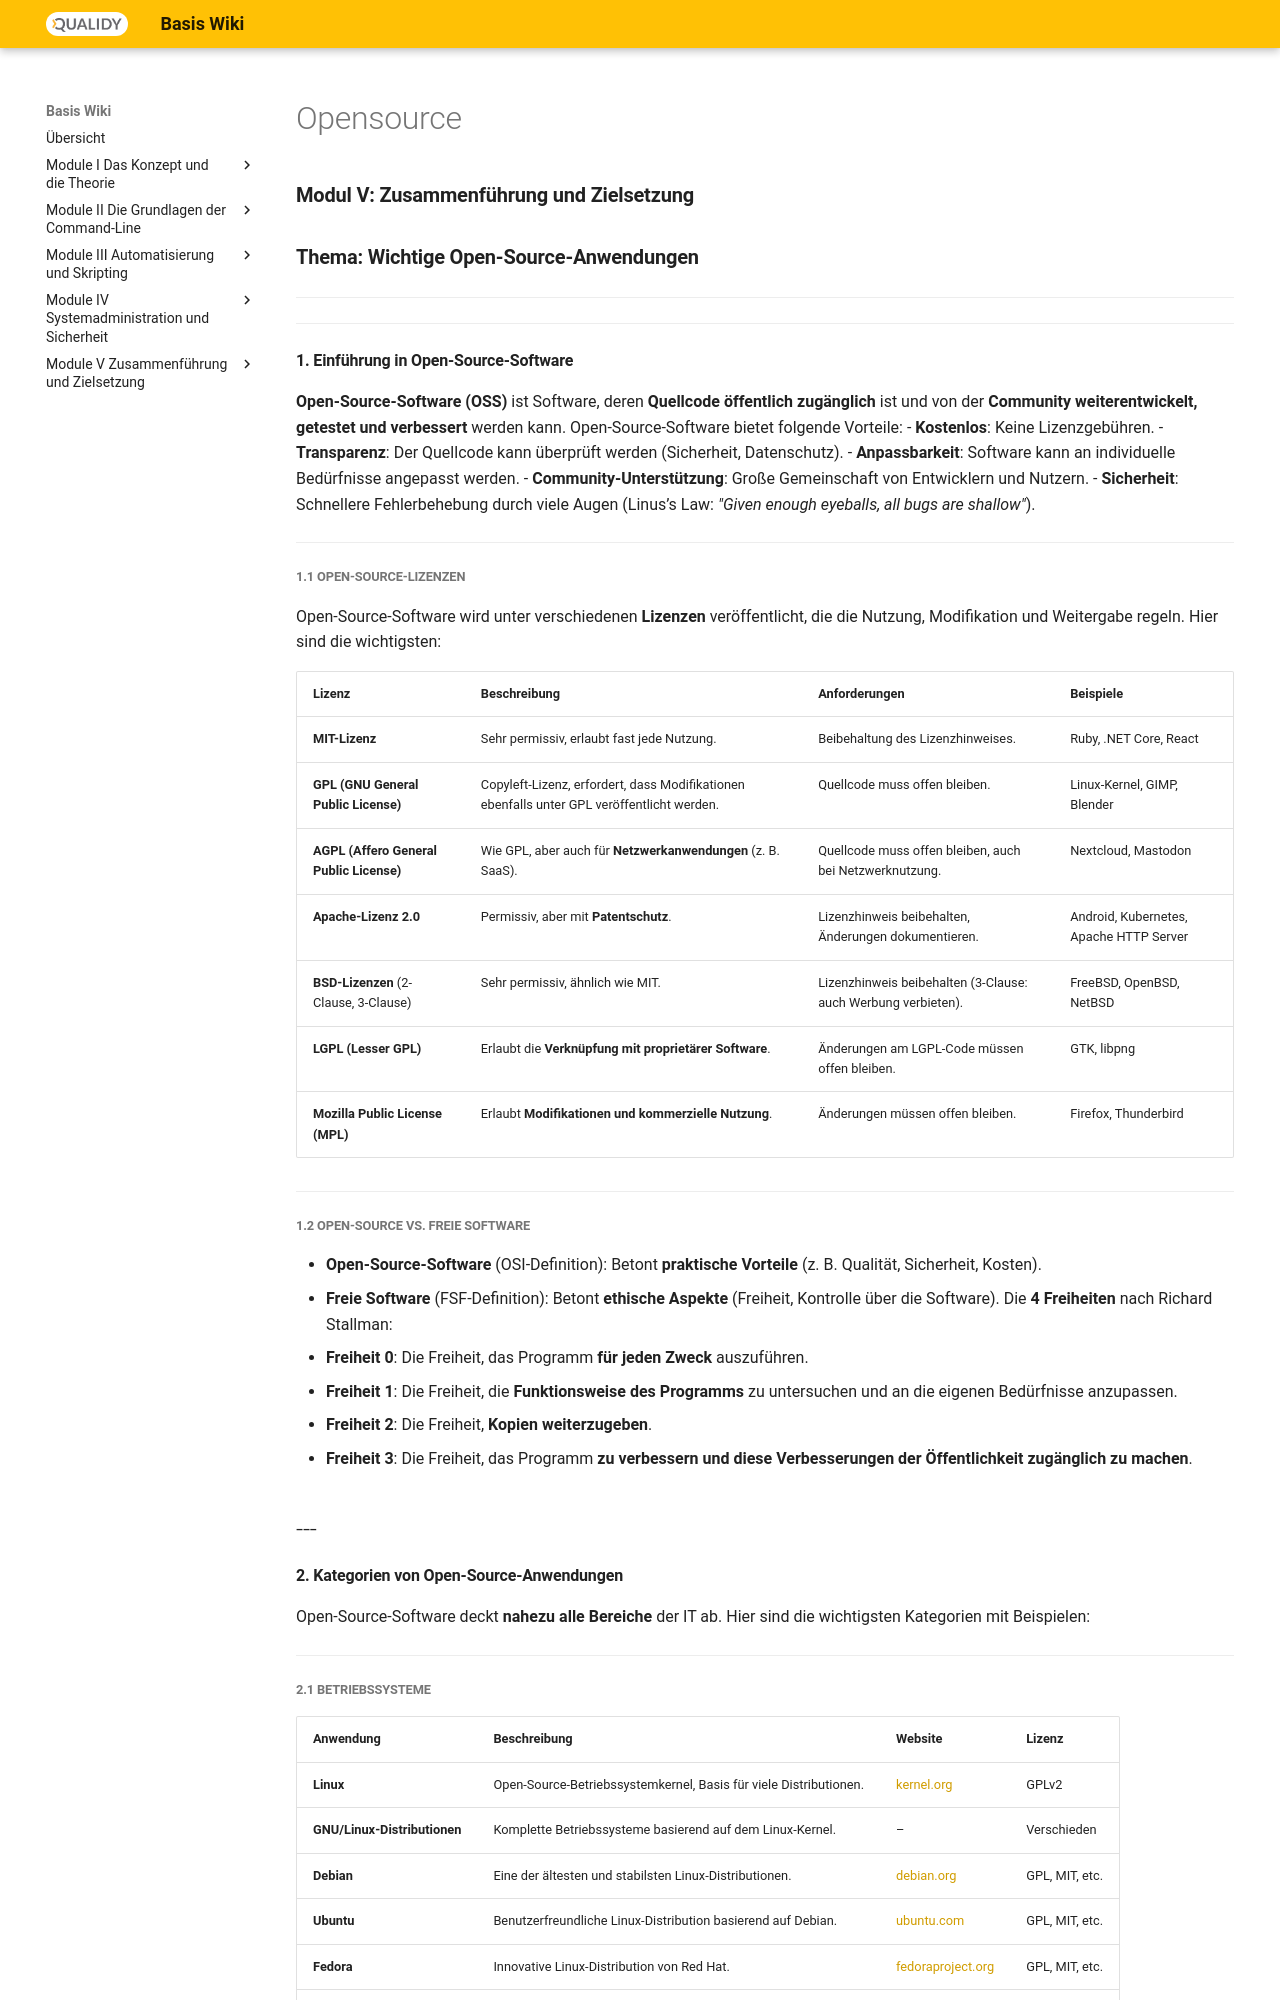

repository: Qualidy/wiki-linux · page: content/module5/opensource/index.html · generator: mkdocs

### **Modul V: Zusammenführung und Zielsetzung**
### **Thema: Wichtige Open-Source-Anwendungen**

---

---

#### **1. Einführung in Open-Source-Software**
**Open-Source-Software (OSS)** ist Software, deren **Quellcode öffentlich zugänglich** ist und von der **Community weiterentwickelt, getestet und verbessert** werden kann. Open-Source-Software bietet folgende Vorteile:
- **Kostenlos**: Keine Lizenzgebühren.
- **Transparenz**: Der Quellcode kann überprüft werden (Sicherheit, Datenschutz).
- **Anpassbarkeit**: Software kann an individuelle Bedürfnisse angepasst werden.
- **Community-Unterstützung**: Große Gemeinschaft von Entwicklern und Nutzern.
- **Sicherheit**: Schnellere Fehlerbehebung durch viele Augen (Linus’s Law: *"Given enough eyeballs, all bugs are shallow"*).

---
##### **1.1 Open-Source-Lizenzen**
Open-Source-Software wird unter verschiedenen **Lizenzen** veröffentlicht, die die Nutzung, Modifikation und Weitergabe regeln. Hier sind die wichtigsten:

| **Lizenz** | **Beschreibung** | **Anforderungen** | **Beispiele** |
|------------|------------------|-------------------|---------------|
| **MIT-Lizenz** | Sehr permissiv, erlaubt fast jede Nutzung. | Beibehaltung des Lizenzhinweises. | Ruby, .NET Core, React |
| **GPL (GNU General Public License)** | Copyleft-Lizenz, erfordert, dass Modifikationen ebenfalls unter GPL veröffentlicht werden. | Quellcode muss offen bleiben. | Linux-Kernel, GIMP, Blender |
| **AGPL (Affero General Public License)** | Wie GPL, aber auch für **Netzwerkanwendungen** (z. B. SaaS). | Quellcode muss offen bleiben, auch bei Netzwerknutzung. | Nextcloud, Mastodon |
| **Apache-Lizenz 2.0** | Permissiv, aber mit **Patentschutz**. | Lizenzhinweis beibehalten, Änderungen dokumentieren. | Android, Kubernetes, Apache HTTP Server |
| **BSD-Lizenzen** (2-Clause, 3-Clause) | Sehr permissiv, ähnlich wie MIT. | Lizenzhinweis beibehalten (3-Clause: auch Werbung verbieten). | FreeBSD, OpenBSD, NetBSD |
| **LGPL (Lesser GPL)** | Erlaubt die **Verknüpfung mit proprietärer Software**. | Änderungen am LGPL-Code müssen offen bleiben. | GTK, libpng |
| **Mozilla Public License (MPL)** | Erlaubt **Modifikationen und kommerzielle Nutzung**. | Änderungen müssen offen bleiben. | Firefox, Thunderbird |

---
##### **1.2 Open-Source vs. Freie Software**
- **Open-Source-Software** (OSI-Definition): Betont **praktische Vorteile** (z. B. Qualität, Sicherheit, Kosten).
- **Freie Software** (FSF-Definition): Betont **ethische Aspekte** (Freiheit, Kontrolle über die Software).
  Die **4 Freiheiten** nach Richard Stallman:
  1. **Freiheit 0**: Die Freiheit, das Programm **für jeden Zweck** auszuführen.
  2. **Freiheit 1**: Die Freiheit, die **Funktionsweise des Programms** zu untersuchen und an die eigenen Bedürfnisse anzupassen.
  3. **Freiheit 2**: Die Freiheit, **Kopien weiterzugeben**.
  4. **Freiheit 3**: Die Freiheit, das Programm **zu verbessern und diese Verbesserungen der Öffentlichkeit zugänglich zu machen**.

---
---

#### **2. Kategorien von Open-Source-Anwendungen**
Open-Source-Software deckt **nahezu alle Bereiche** der IT ab. Hier sind die wichtigsten Kategorien mit Beispielen:

---
